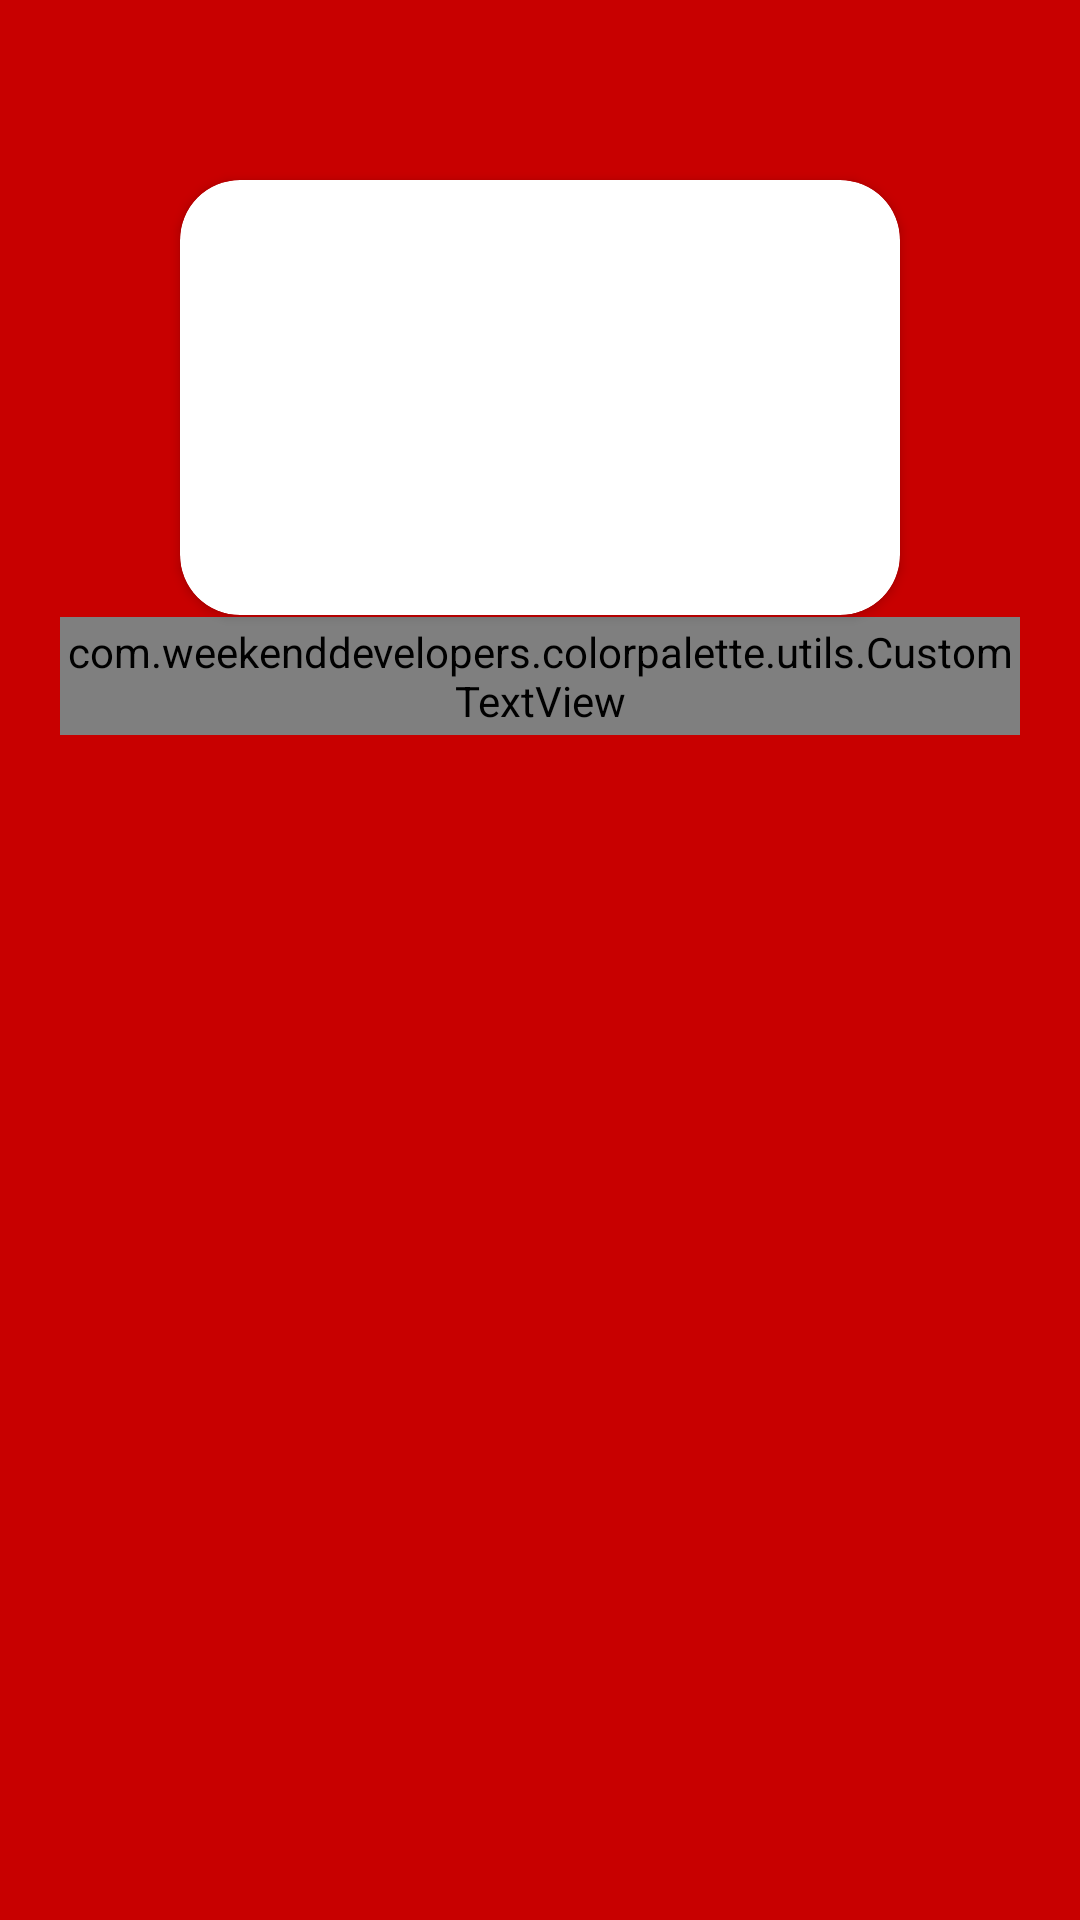

Produce the Android XML layout that renders to this screen, including the resource entries it uses.
<!-- AndroidManifest.xml: application theme AppTheme -->
<!-- res/layout/activity_home_page.xml -->
<?xml version="1.0" encoding="utf-8"?>
<LinearLayout xmlns:android="http://schemas.android.com/apk/res/android"
    xmlns:app="http://schemas.android.com/apk/res-auto"
    xmlns:tools="http://schemas.android.com/tools"
    android:layout_width="match_parent"
    android:background="#C80000"
    android:layout_height="match_parent"
    android:orientation="vertical"
    tools:context=".HomePage">

    <RelativeLayout

        android:layout_margin="20dp"
        android:background="@drawable/palettebackground"
        android:layout_width="match_parent"
        android:layout_height="225dp">

        <androidx.cardview.widget.CardView
            android:id="@+id/palette"
            android:layout_margin="40dp"
            android:layout_width="match_parent"
            android:layout_height="match_parent"
            app:cardCornerRadius="20dp"
            />

        <com.weekenddevelopers.colorpalette.utils.CustomTextView
            android:id="@+id/colorCode"
            android:layout_width="wrap_content"
            android:layout_height="wrap_content"
            android:textSize="34sp"
            android:textColor="#000000"
            android:padding="2dp"
            android:layout_alignParentBottom="true"
            android:layout_centerHorizontal="true"
            android:text="#000000"/>
    </RelativeLayout>

    <androidx.recyclerview.widget.RecyclerView
        android:layout_gravity="center"
        android:padding="5dp"
        android:id="@+id/gridrecycler"
        android:layout_marginBottom="20dp"
        android:layout_marginLeft="10dp"
        android:layout_marginRight="10dp"
        android:background="@drawable/palettebackground"
        android:scrollbars="none"
        android:layout_width="match_parent"
        android:layout_height="wrap_content"/>

</LinearLayout>
<!-- resources referenced by this layout -->
<resources>
  <style name="AppTheme" parent="Theme.AppCompat.Light.DarkActionBar">
          
          <item name="colorPrimary">@color/colorPrimary</item>
          <item name="colorPrimaryDark">@color/colorPrimaryDark</item>
          <item name="colorAccent">@color/colorAccent</item>
      </style>
  <!-- not gathered from this repository: default colours our renderer supplied (Android Studio template values) -->
  <color name="colorPrimary">#FF6200EE</color>
  <color name="colorPrimaryDark">#FF3700B3</color>
  <color name="colorAccent">#FF03DAC5</color>
</resources>
